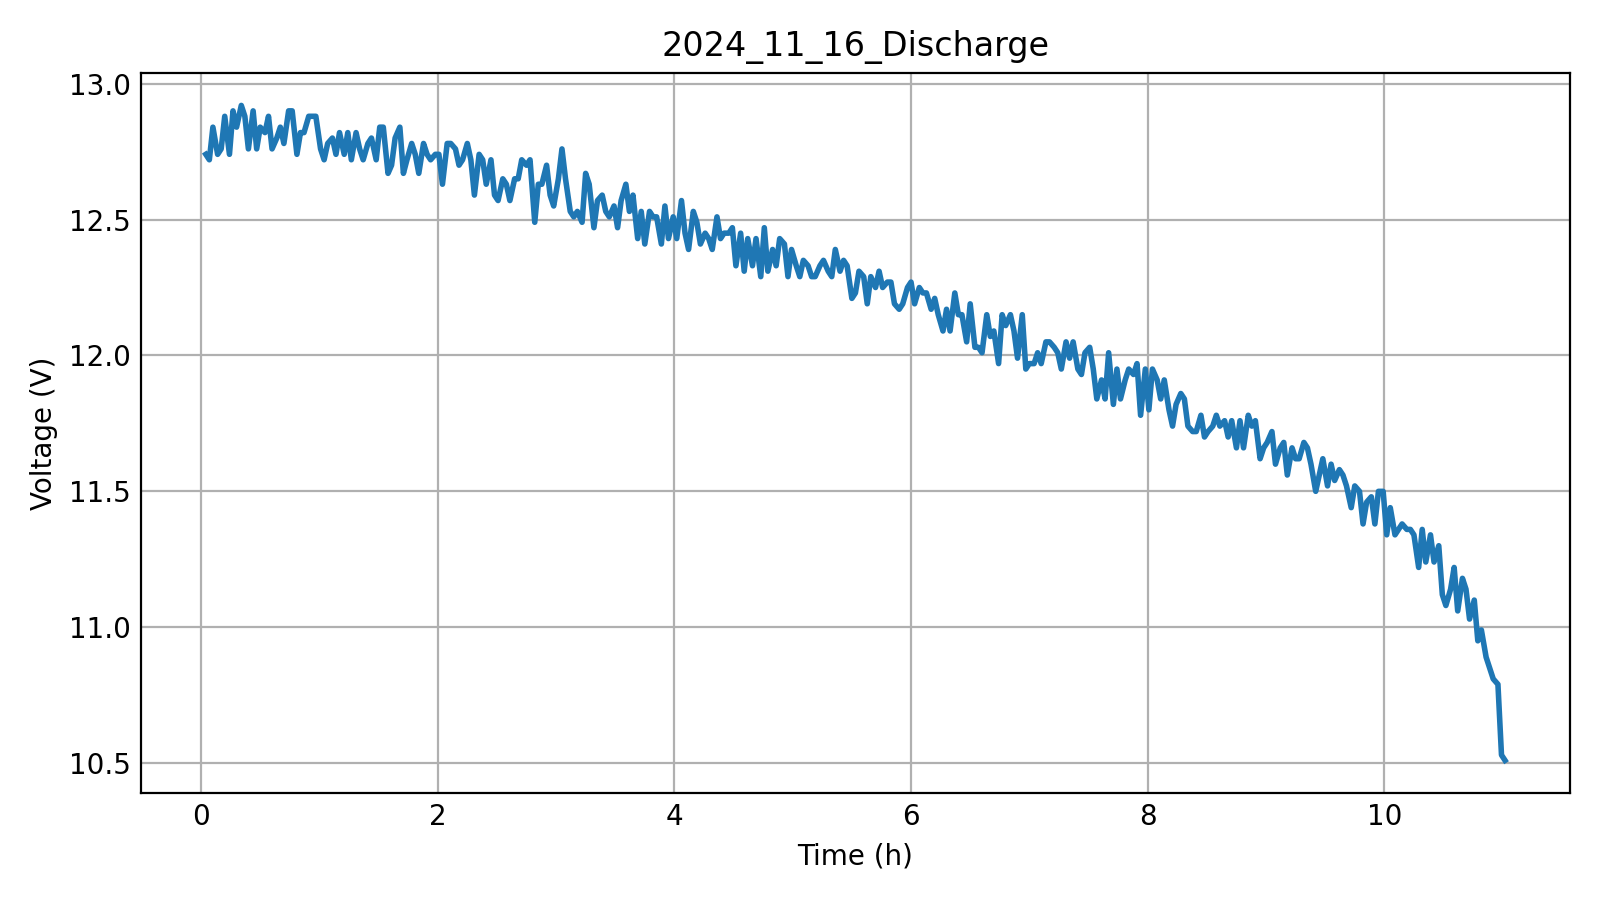

Data behind this chart, as committed beside it:
Time, Voltage
0.04, 12.74
0.07, 12.72
0.1, 12.84
0.14, 12.74
0.17, 12.76
0.2, 12.88
0.24, 12.74
0.27, 12.9
0.3, 12.84
0.34, 12.92
0.37, 12.88
0.4, 12.76
0.44, 12.9
0.47, 12.76
0.5, 12.84
0.54, 12.82
0.57, 12.88
0.6, 12.76
0.64, 12.8
0.67, 12.84
0.7, 12.78
0.74, 12.9
0.77, 12.9
0.81, 12.74
0.84, 12.82
0.87, 12.82
0.91, 12.88
0.94, 12.88
0.97, 12.88
1.01, 12.76
1.04, 12.72
1.07, 12.78
1.11, 12.8
1.14, 12.74
1.17, 12.82
1.21, 12.74
1.24, 12.82
1.27, 12.72
1.31, 12.82
1.34, 12.76
1.37, 12.72
1.41, 12.78
1.44, 12.8
1.48, 12.72
1.51, 12.84
1.54, 12.84
1.58, 12.67
1.61, 12.7
1.64, 12.8
1.68, 12.84
1.71, 12.67
1.74, 12.72
1.78, 12.78
1.81, 12.74
1.84, 12.67
1.88, 12.78
1.91, 12.74
1.94, 12.72
1.98, 12.74
2.01, 12.74
... 269 more rows
